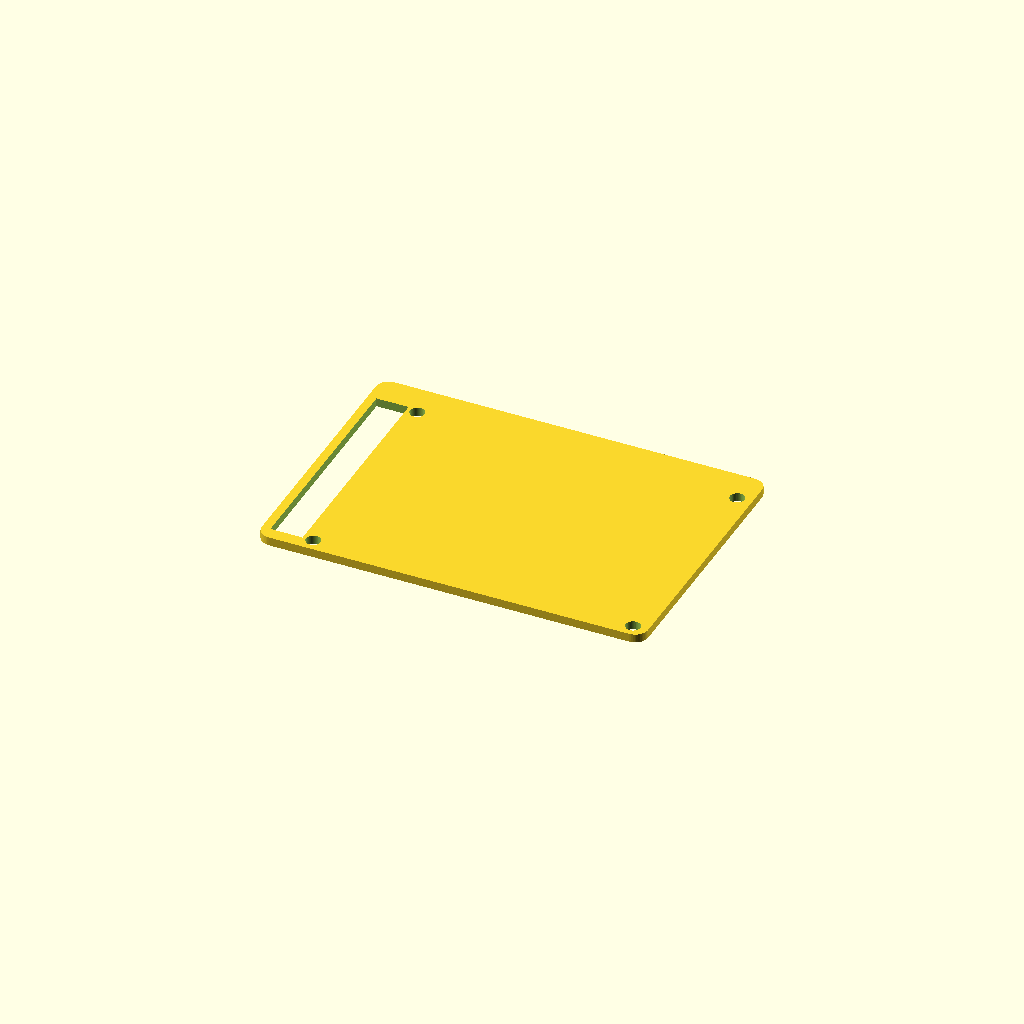
Cell 1: rendered with the file's own defaults.
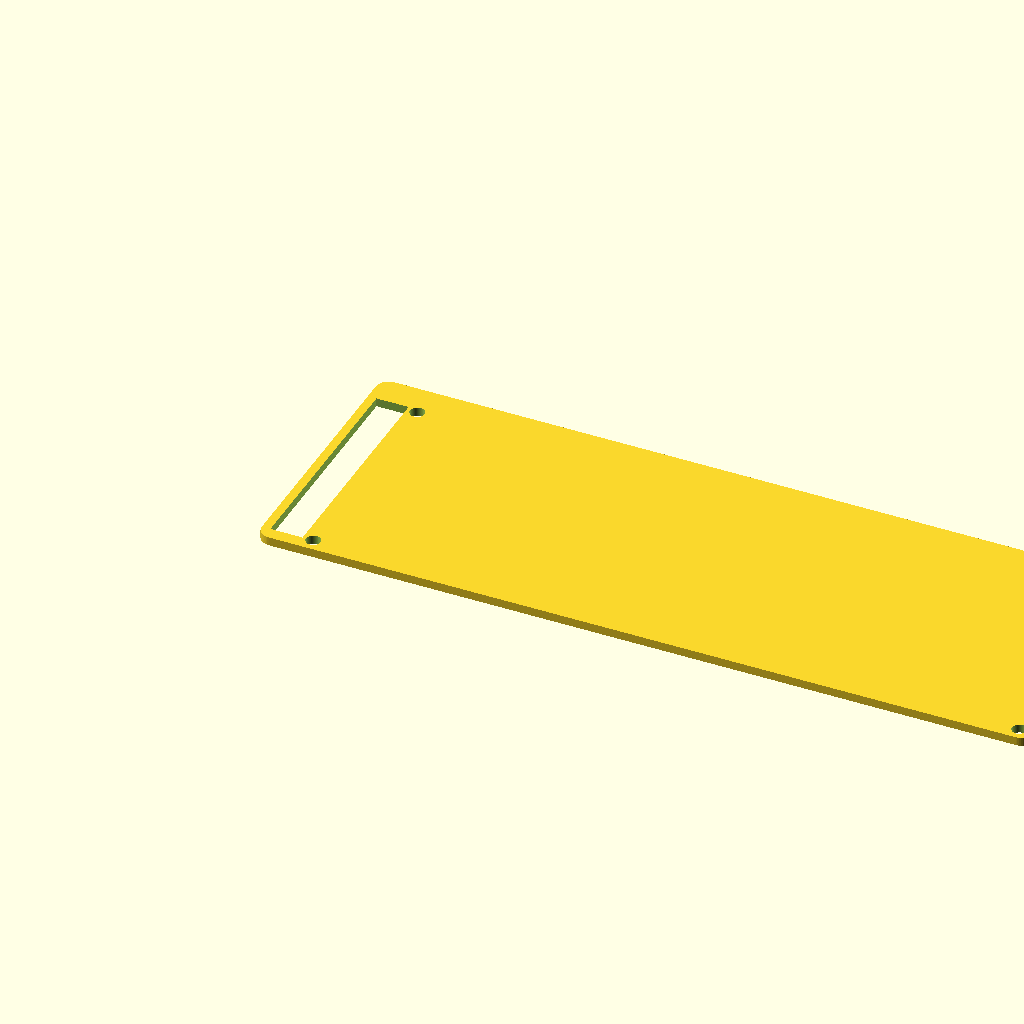
Cell 2: the same model with plate_w = 180.
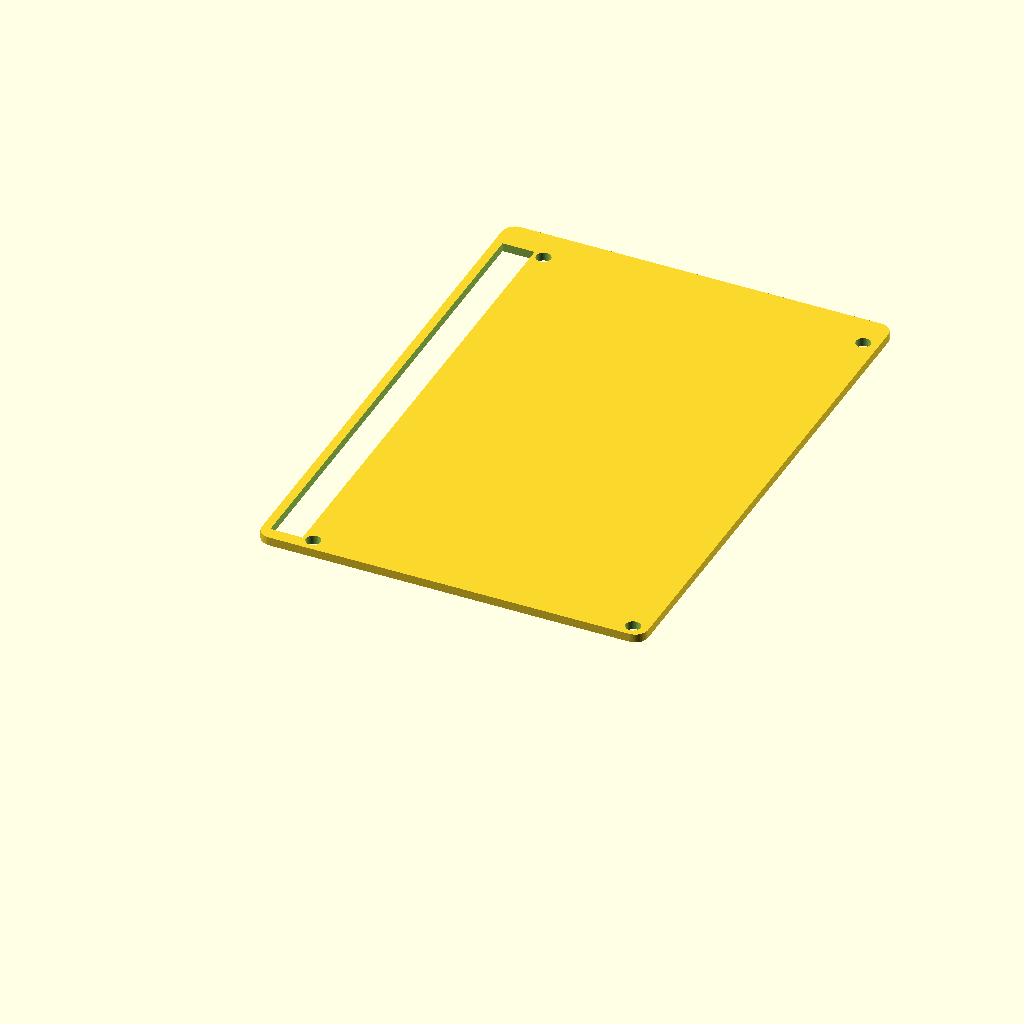
Cell 3: the same model with plate_h = 126.
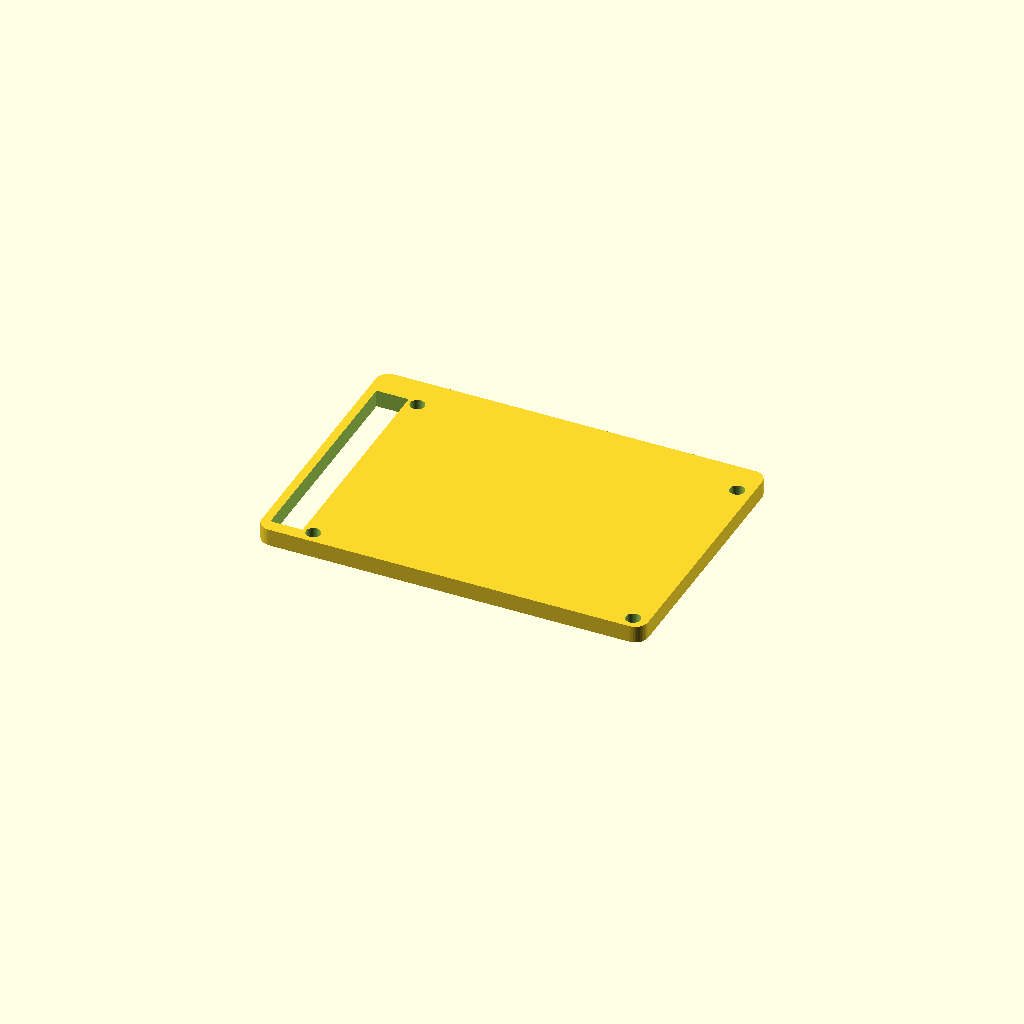
Cell 4: the same model with plate_t = 4.
All cells are drawn from one camera (rotation 55°, 0°, 25°, orthographic, colour scheme Cornfield), so only the parameter changes between them.
The OpenSCAD source (models/3d-print/home-control-frame/back_plate.scad):
// Raspberry Pi 5 Home Assistant panel: small back plate
//
// Flat plate with four M3 corner holes and a port opening on the left.
// Print flat on the bed, no supports needed.
//
// The middle M3 mounting pair (45 mm apart) moved to the main back cover.

/* [Plate] */
plate_w  = 90;    // width
plate_h  = 63;    // height
plate_t  = 2;     // thickness
corner_r = 3;     // corner radius

/* [M3 holes] */
hole_d = 3.4;     // M3 clearance hole
// Each [from left edge, from bottom edge] to the hole center
holes = [
    [12, 3],                          // bottom left
    [12, plate_h - 8],                // top left: 12 from left, 8 from top
    [plate_w - 3.5, plate_h - 8],     // top right: 3.5 from right, 8 from top
    [plate_w - 3.5, 3],               // bottom right: 3.5 from right, 3 from bottom
];

/* [Port cutouts] */
// Rectangular openings, each [left x, bottom y, right x, top y] from the
// plate's bottom-left corner.
cutouts = [
    [2, 3, 9.5, plate_h - 7],         // output port: 2-9.5 from left, 3 from bottom to 7 from top
];

$fn = 48;

module rounded_rect(w, h, r) {
    translate([r, r]) offset(r) square([w - 2 * r, h - 2 * r]);
}

module back_plate() {
    difference() {
        linear_extrude(plate_t) rounded_rect(plate_w, plate_h, corner_r);
        for (p = holes)
            translate([p[0], p[1], -1])
                cylinder(d = hole_d, h = plate_t + 2);
        for (c = cutouts)
            translate([c[0], c[1], -1])
                cube([c[2] - c[0], c[3] - c[1], plate_t + 2]);
    }
}

back_plate();

echo(str("Plate: ", plate_w, " x ", plate_h, " x ", plate_t, " mm"));
Customizer parameters (derived from the source; name, type, default, range or options):
plate_w: number, default 90
plate_h: number, default 63
plate_t: number, default 2
corner_r: number, default 3
hole_d: number, default 3.4
